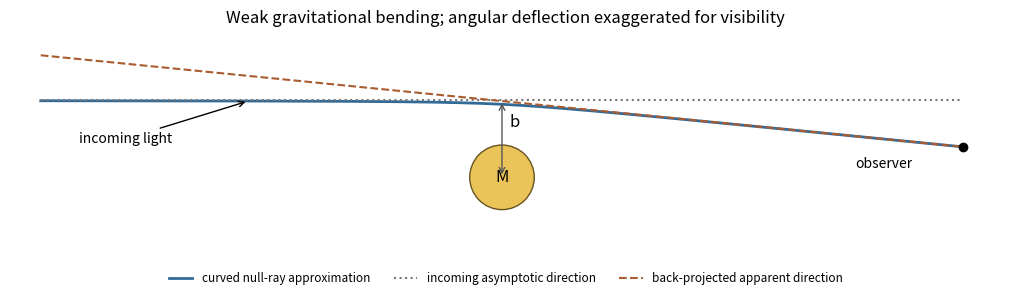

Here is the Python script that generated this plot:
"""Original analytic teaching diagram; Python 3.14, numpy, matplotlib.
Run from the desired output directory; writes its basename PNG to cwd.
"""
import numpy as np
import matplotlib
matplotlib.use("Agg")
import matplotlib.pyplot as plt

from matplotlib.patches import Circle
# Weak-field transverse ray equation, drawn with exaggerated deflection.
x=np.linspace(-6,6,1000);eta=.025;b=1.
y=b-2*eta*(x+np.sqrt(x*x+b*b))
xobs=6.;yobs=y[-1];slope=-2*eta*(1+xobs/np.sqrt(xobs*xobs+b*b))
fig,ax=plt.subplots(figsize=(10,4),layout="constrained")
ax.add_patch(Circle((0,0),.42,facecolor="#ebc459",edgecolor="#675421"))
ax.text(0,0,"M",ha="center",va="center",fontsize=12)
ax.plot(x,y,color="#326a97",lw=2,label="curved null-ray approximation")
ax.plot([-6,6],[1,1],ls=":",color="#777777",label="incoming asymptotic direction")
xx=np.linspace(-6,6,300);ax.plot(xx,yobs+slope*(xx-xobs),ls="--",color="#aa5c31",label="back-projected apparent direction")
ax.plot(xobs,yobs,"o",color="black");ax.text(4.6,yobs-.28,"observer",fontsize=10)
ax.annotate("",xy=(0,1),xytext=(0,0),arrowprops=dict(arrowstyle="<->",color="#555555"));ax.text(.1,.65,"b",fontsize=12)
ax.annotate("incoming light",xy=(-3.3,float(np.interp(-3.3,x,y))),xytext=(-5.5,.45),arrowprops=dict(arrowstyle="->"),fontsize=10)
ax.set(xlim=(-6.4,6.5),ylim=(-.65,1.9),aspect="equal",title="Weak gravitational bending; angular deflection exaggerated for visibility")
ax.legend(loc="lower center",bbox_to_anchor=(.5,-.35),ncol=3,frameon=False,fontsize=8.5);ax.axis("off")
fig.savefig("paper-1-light-bending.png",dpi=155,facecolor="white")
